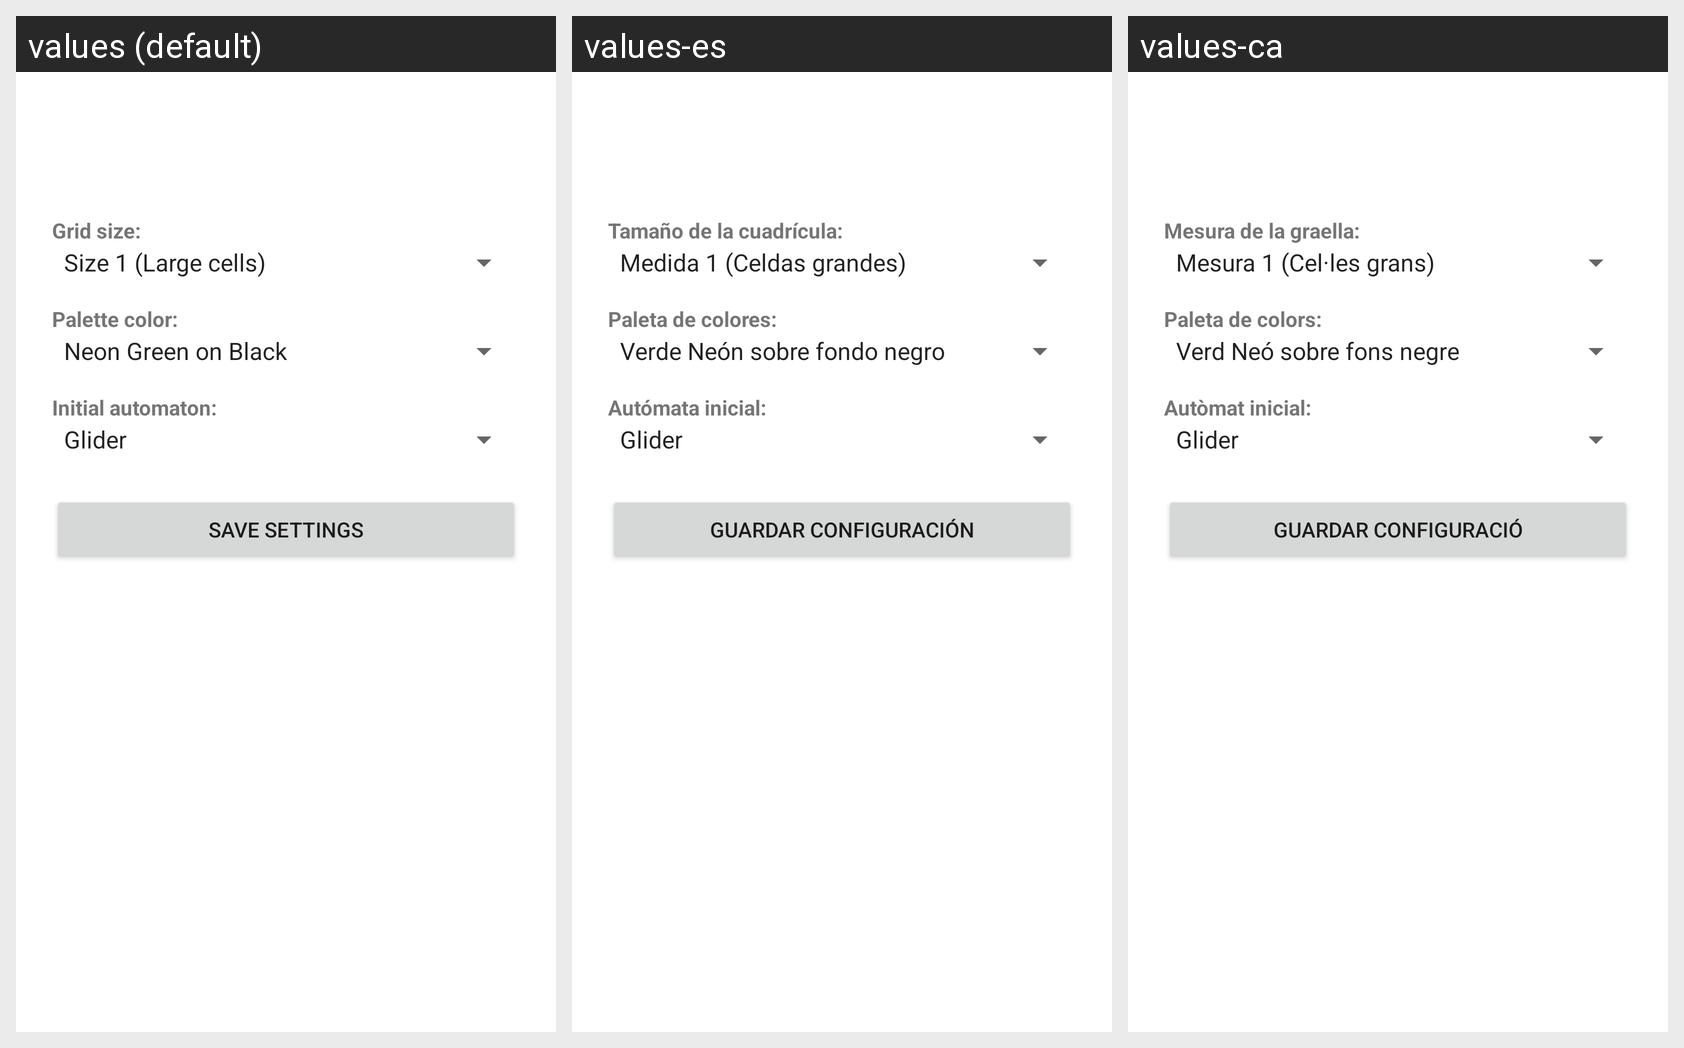

Strings drawn on this Android screen and how each of the app's shown locales translates them:
Android screen res/layout/activity_main.xml rendered under 3 locales, left to right: values (default), values-es, values-ca. Device: Nexus 5 (rendered at 1080×1920; each locale shown at half size, 540×960, under a caption strip naming it); theme Theme.GameOfLifeWallpaper.
Strings drawn on this screen, with the default value and each locale's value (text and hints the layout hard-codes, and strings that could not be matched under every locale, appear in the picture but are not listed):

grid_size
  values: Grid size:
  values-es: Tamaño de la cuadrícula:
  values-ca: Mesura de la graella:

color_palette
  values: Palette color:
  values-es: Paleta de colores:
  values-ca: Paleta de colors:

initial_automata
  values: Initial automaton:
  values-es: Autómata inicial:
  values-ca: Autòmat inicial:

save
  values: Save settings
  values-es: Guardar configuración
  values-ca: Guardar configuració
